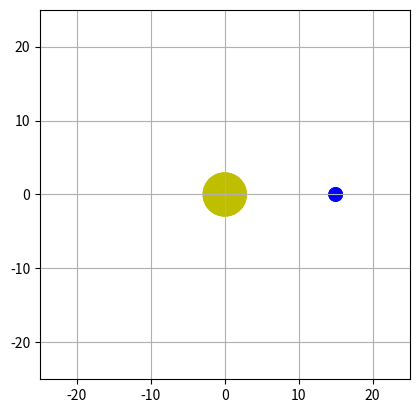

Python code for this plot:
import numpy as np
from matplotlib import pyplot as plt
from matplotlib import animation

EARTH_CENTER = (15.0, 0)
G = 10.0
SUN_MASS = 170.0
SUN_CENTER = (0, 0)
dt = 1.0 / 30
INITIAL_VEL = 7

fig = plt.figure()
ax = fig.add_subplot(111, aspect='equal', autoscale_on=False,
                     xlim=(-25, 25), ylim=(-25, 25))
ax.grid()

sun = plt.Circle(SUN_CENTER, 3, fc='y')
earth = plt.Circle(EARTH_CENTER, 1, fc='b')
track, = ax.plot([], [], 'g' , lw=2)

# Given dt, update pos will update the position.
class Planet:
    def __init__(self):
        global EARTH_CENTER
        self.pos = EARTH_CENTER
        self.vel = (0, INITIAL_VEL)

    def distance(self, x, y):
        return np.sqrt(x**2 + y**2)

    # Returns acceleration given the from self.pos
    def accel(self):
        global SUN_CENTER
        x_earth, y_earth = self.pos
        x_sun, y_sun = SUN_CENTER

        x_rel, y_rel = (x_earth - x_sun, y_earth - y_sun)

        sol_dist = self.distance(x_rel, y_rel)

        accel_x = -G * SUN_MASS * x_rel / (sol_dist**3)
        accel_y = -G * SUN_MASS * y_rel / (sol_dist**3)

        return (accel_x, accel_y)

    def update_pos(self):
        global dt
        x_accel, y_accel = self.accel()

        # update velocity
        x_dv, y_dv = (x_accel*dt, y_accel*dt)
        x_vel_old, y_vel_old = self.vel
        x_vel, y_vel = (x_vel_old + x_dv, y_vel_old + y_dv)
        self.vel = (x_vel, y_vel)

        #update position
        x_dp, y_dp = (x_vel*dt, y_vel*dt)
        x_pos_old, y_pos_old = self.pos
        x_pos, y_pos = (x_pos_old + x_dp, y_pos_old + y_dp)
        self.pos = (x_pos, y_pos)

        return self.pos

earth_planet = Planet()


def init():
    ax.add_patch(sun)
    ax.add_patch(earth)
    return sun,earth,track

xdata, ydata = [], []

def animate(i):
    global earth_planet
    global earth

    x, y = earth_planet.update_pos()
    earth.center = (x, y)

    xdata.append(x)
    ydata.append(y)
    track.set_data(xdata, ydata)

    # ax.plot(x, y, 'go-', markersize = 1)

    return sun,earth,track, 

anim = animation.FuncAnimation(fig, animate, 
                               init_func=init, 
                               frames=360, 
                               interval=20,
                               blit=True)

plt.show()
